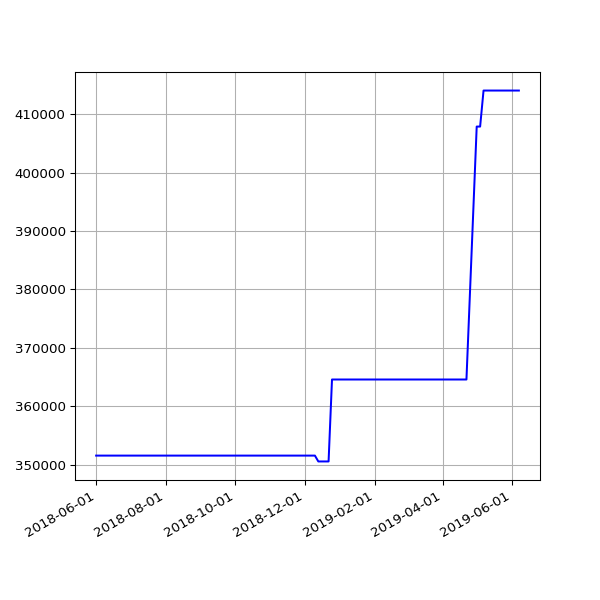

The file beside this chart, header and first rows:
date, value
2018-06-01 05:44:15 +0100, 351539
2018-06-04 05:24:39 +0100, 351539
2018-06-07 06:06:31 +0100, 351539
2018-06-25 05:53:05 +0100, 351539
2018-07-10 06:31:48 +0100, 351539
2018-07-16 06:27:33 +0100, 351539
2018-07-22 06:28:04 +0100, 351539
2018-07-25 06:33:35 +0100, 351539
2018-07-28 06:42:39 +0100, 351539
2018-08-01 06:05:11 +0100, 351539
2018-08-04 05:47:50 +0100, 351539
2018-08-07 06:16:22 +0100, 351539
2018-08-10 06:44:44 +0100, 351539
2018-08-13 06:18:24 +0100, 351539
2018-08-16 06:36:33 +0100, 351539
2018-08-19 06:01:25 +0100, 351539
2018-08-22 06:51:37 +0100, 351539
2018-08-25 06:24:08 +0100, 351539
2018-08-28 06:26:32 +0100, 351539
2018-09-01 05:58:49 +0100, 351539
2018-09-04 05:55:32 +0100, 351539
2018-09-07 05:52:57 +0100, 351539
2018-09-10 06:01:53 +0100, 351539
2018-09-13 05:45:39 +0100, 351539
2018-09-16 05:46:46 +0100, 351539
2018-09-19 06:33:00 +0100, 351539
2018-09-22 05:54:16 +0100, 351539
2018-09-25 05:59:08 +0100, 351539
2018-10-04 06:11:36 +0100, 351539
2018-10-07 06:27:15 +0100, 351539
2018-10-10 06:46:32 +0100, 351539
2018-10-13 05:53:53 +0100, 351539
2018-10-16 06:26:10 +0100, 351539
2018-10-19 07:06:25 +0100, 351539
2018-10-22 07:10:20 +0100, 351539
2018-10-25 06:00:59 +0100, 351539
2018-10-28 05:13:53 +0000, 351539
2018-11-01 06:49:27 +0000, 351539
2018-11-04 06:12:54 +0000, 351539
2018-11-07 06:03:06 +0000, 351539
2018-11-10 06:10:02 +0000, 351539
2018-11-13 06:13:10 +0000, 351539
2018-11-16 06:06:18 +0000, 351539
2018-11-19 06:13:27 +0000, 351539
2018-11-22 06:43:41 +0000, 351539
2018-11-25 06:14:56 +0000, 351539
2018-12-01 06:23:51 +0000, 351539
2018-12-04 07:04:53 +0000, 351539
2018-12-07 06:14:22 +0000, 351539
2018-12-10 06:27:57 +0000, 351539
2018-12-13 06:31:09 +0000, 350537
2018-12-16 06:21:57 +0000, 350537
2018-12-19 06:31:52 +0000, 350537
2018-12-22 06:31:39 +0000, 350537
2018-12-25 06:50:52 +0000, 364570
2018-12-28 07:09:18 +0000, 364570
2019-01-01 06:51:12 +0000, 364570
2019-01-04 07:45:52 +0000, 364570
2019-01-07 06:36:52 +0000, 364570
2019-01-10 07:00:20 +0000, 364570
... 41 more rows
